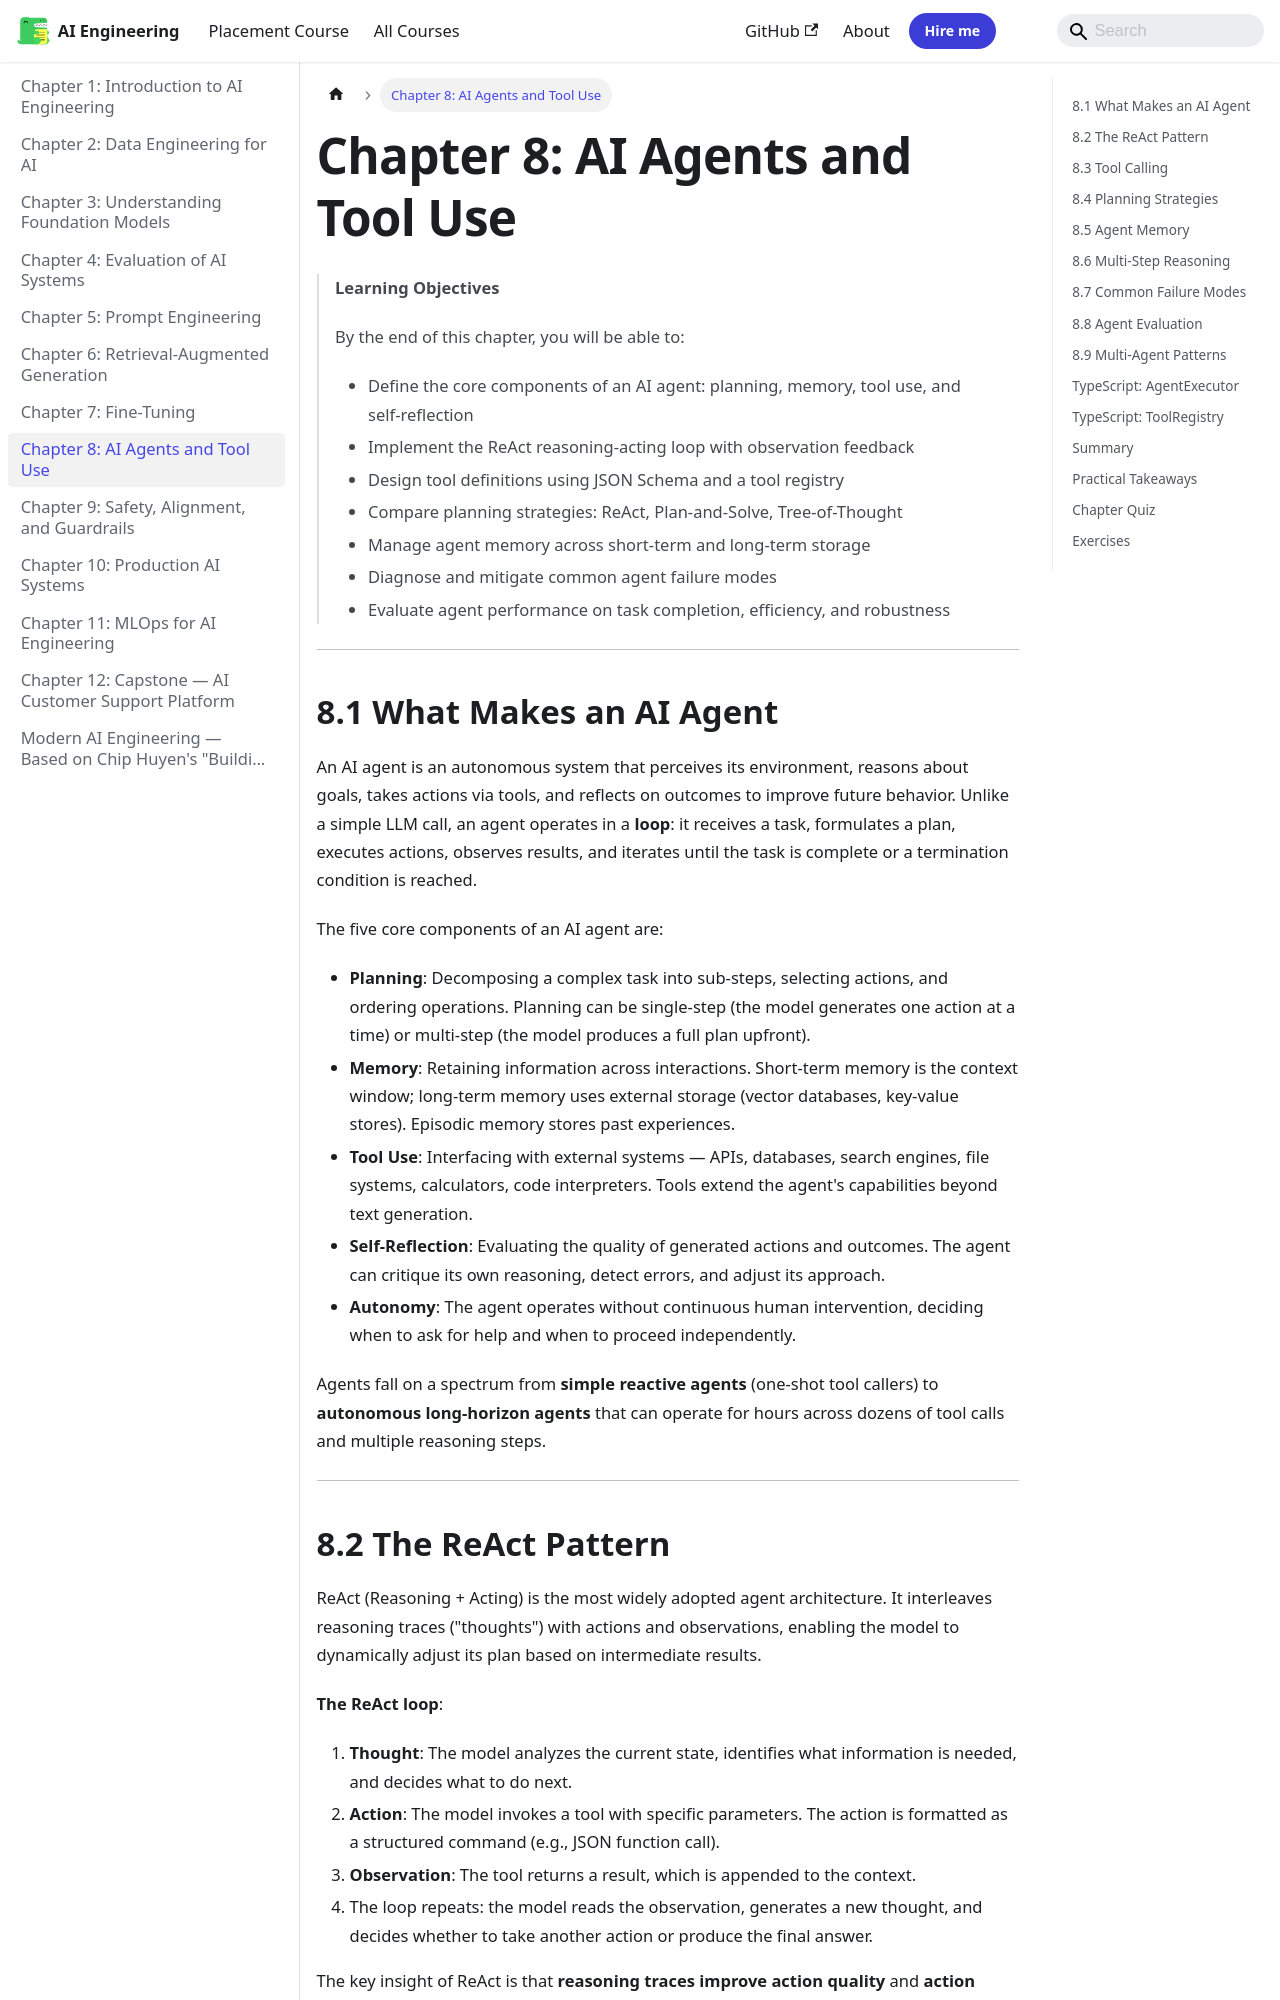

repository: Raushan666java/ai-engineering-journey · page: modern-ai-engineering/08-ai-agents-and-tool-use/index.html · generator: mkdocs

---
description: "By the end of this chapter, you will be able to: - Define the core components of an AI agent: planning, memory, tool use, and self-reflection - Implement"
---

# Chapter 8: AI Agents and Tool Use

> **Learning Objectives**
>
> By the end of this chapter, you will be able to:
> - Define the core components of an AI agent: planning, memory, tool use, and self-reflection
> - Implement the ReAct reasoning-acting loop with observation feedback
> - Design tool definitions using JSON Schema and a tool registry
> - Compare planning strategies: ReAct, Plan-and-Solve, Tree-of-Thought
> - Manage agent memory across short-term and long-term storage
> - Diagnose and mitigate common agent failure modes
> - Evaluate agent performance on task completion, efficiency, and robustness

---
## 8.1 What Makes an AI Agent

An AI agent is an autonomous system that perceives its environment, reasons about goals, takes actions via tools, and reflects on outcomes to improve future behavior. Unlike a simple LLM call, an agent operates in a **loop**: it receives a task, formulates a plan, executes actions, observes results, and iterates until the task is complete or a termination condition is reached.

The five core components of an AI agent are:

- **Planning**: Decomposing a complex task into sub-steps, selecting actions, and ordering operations. Planning can be single-step (the model generates one action at a time) or multi-step (the model produces a full plan upfront).
- **Memory**: Retaining information across interactions. Short-term memory is the context window; long-term memory uses external storage (vector databases, key-value stores). Episodic memory stores past experiences.
- **Tool Use**: Interfacing with external systems — APIs, databases, search engines, file systems, calculators, code interpreters. Tools extend the agent's capabilities beyond text generation.
- **Self-Reflection**: Evaluating the quality of generated actions and outcomes. The agent can critique its own reasoning, detect errors, and adjust its approach.
- **Autonomy**: The agent operates without continuous human intervention, deciding when to ask for help and when to proceed independently.

```mermaid
flowchart TB
    subgraph agent["AI Agent"]
        planner["Planner"]
        memory["Memory"]
        tools["Tool Registry"]
        llm["LLM Core"]
        reflector["Reflector"]
    end
    env["Environment"]

    llm --> planner
    llm --> memory
    llm --> tools
    llm --> reflector
    planner --> llm
    memory --> llm
    tools --> env
    env --> llm
    reflector --> llm
```

Agents fall on a spectrum from **simple reactive agents** (one-shot tool callers) to **autonomous long-horizon agents** that can operate for hours across dozens of tool calls and multiple reasoning steps.

---
